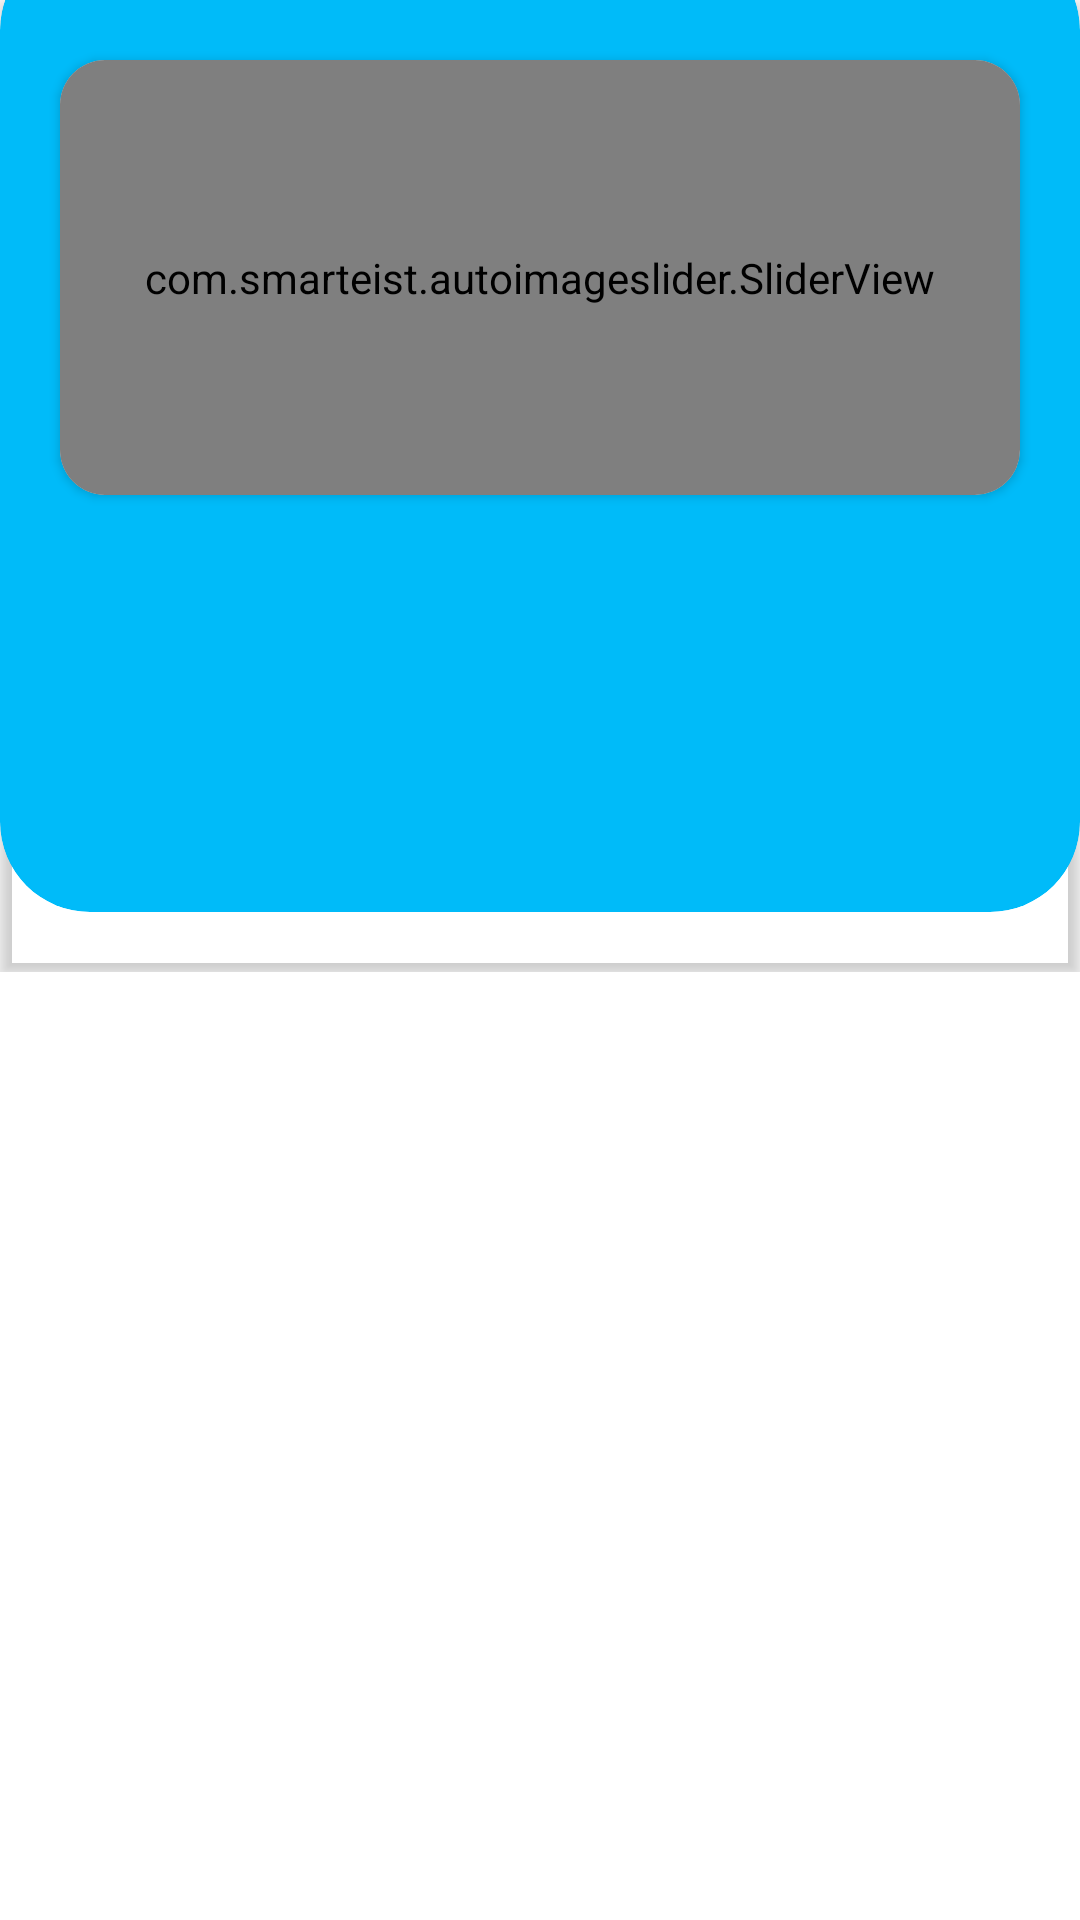

Write the Android layout XML for this screen, with the resource values it uses.
<!-- AndroidManifest.xml: application theme AppTheme -->
<!-- res/layout/layout_home_1.xml -->
<?xml version="1.0" encoding="utf-8"?>
<FrameLayout xmlns:android="http://schemas.android.com/apk/res/android"
    xmlns:app="http://schemas.android.com/apk/res-auto"
    android:layout_width="match_parent"
    android:layout_height="match_parent">

    <RelativeLayout
        android:id="@+id/l2"
        android:layout_width="match_parent"
        android:layout_height="wrap_content">

        <androidx.cardview.widget.CardView
            android:layout_width="match_parent"
            android:layout_height="324dp"
            app:cardBackgroundColor="@color/transparent"
            app:cardCornerRadius="0dp"
            app:cardElevation="3dp"
            app:layout_constraintEnd_toEndOf="parent"
            app:layout_constraintStart_toStartOf="parent"
            app:layout_constraintTop_toTopOf="parent">

            <androidx.cardview.widget.CardView
                android:layout_width="match_parent"
                android:layout_height="324dp"
                android:layout_gravity="center"
                android:layout_marginBottom="20dp"
                app:cardBackgroundColor="@color/navActive"
                app:cardCornerRadius="30dp"
                app:cardElevation="0dp" />
        </androidx.cardview.widget.CardView>
    </RelativeLayout>

    <RelativeLayout
        android:layout_width="match_parent"
        android:orientation="vertical"
        android:layout_height="match_parent">





































    <androidx.cardview.widget.CardView
        android:layout_marginTop="20dp"
        android:layout_width="match_parent"
        android:layout_height="145dp"
        android:layout_marginStart="@dimen/margin_start"
        android:layout_marginEnd="@dimen/margin_end"
        app:cardCornerRadius="15dp">

        <com.smarteist.autoimageslider.SliderView
            android:id="@+id/imageSlider"
            android:layout_width="match_parent"
            android:layout_height="145dp"
            app:sliderAnimationDuration="600"
            app:sliderAutoCycleDirection="back_and_forth"
            app:sliderAutoCycleEnabled="true"
            app:sliderIndicatorAnimationDuration="600"
            app:sliderIndicatorGravity="center_horizontal|bottom"
            app:sliderIndicatorMargin="15dp"
            app:sliderIndicatorOrientation="horizontal"
            app:sliderIndicatorPadding="3dp"
            app:sliderIndicatorRadius="2dp"
            app:sliderIndicatorSelectedColor="#5A5A5A"
            app:sliderIndicatorUnselectedColor="#FFF"
            app:sliderScrollTimeInSec="1"
            app:sliderStartAutoCycle="true" />

    </androidx.cardview.widget.CardView>
    </RelativeLayout>
</FrameLayout>
<!-- resources referenced by this layout -->
<resources>
  <color name="navActive">#00BBF9</color>
  <color name="putih">#FFFFFF</color>
  <color name="transparent">#00555555</color>
  <dimen name="margin_end">20dp</dimen>
  <dimen name="margin_start">20dp</dimen>
  <style name="AppTheme" parent="Theme.MaterialComponents.Light.NoActionBar">
          
          <item name="colorPrimary">@color/colorPrimary</item>
          <item name="colorPrimaryDark">@color/colorPrimaryDark</item>
          <item name="colorAccent">@color/colorAccent</item>
      </style>
  <color name="colorPrimary">#00BBF9</color>
  <color name="colorPrimaryDark">#00BBF9</color>
  <color name="colorAccent">#ACCAFC</color>
</resources>
